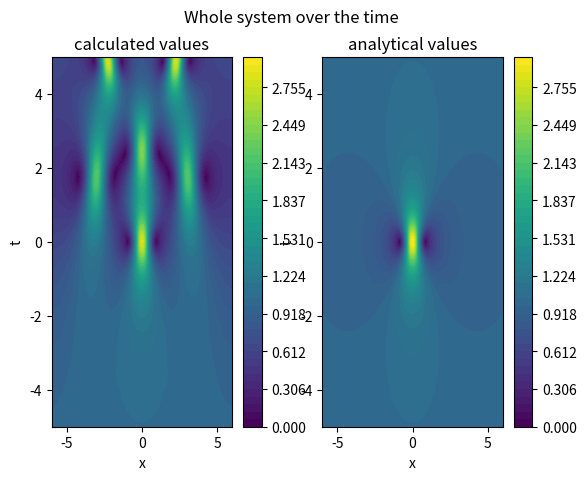
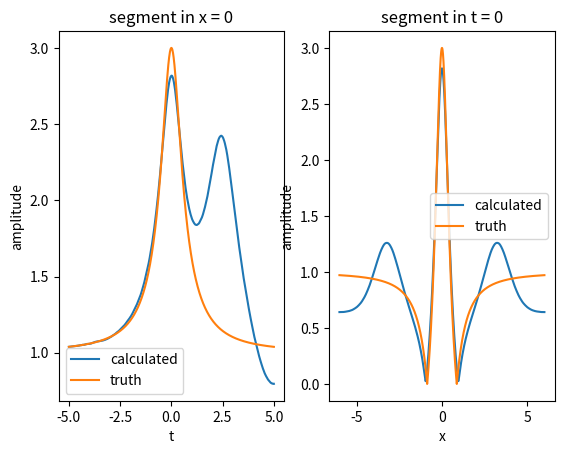

These charts were generated, in order, by the following Python code:
import numpy as np
import matplotlib.pyplot as plt

#--------Function-----------

def get_g (dt, K, psi):#progression due àtidt
    return np.exp(-1j * dt * K * np.abs(psi)**2) * psi

def get_gk (g):#g in the spectral space
    return np.fft.fftshift(np.fft.fft(g))

def psi_k_plus(gk, dt, dom_k, L):#psi to t+dt in spectral space
    return np.exp(-(1j/2)*dt*(2*np.pi* dom_k /L)**2) * gk

def psi_plus(psi_k_plus):#conversion physical space
    return np.fft.ifft(np.fft.ifftshift(psi_k_plus))

def psi_perig(dom_x,t) : #initial condition
    return (1 - 4*(1 + 2j*t)/(1 + 4*dom_x**2 + 4*t**2))*np.exp(1j*t)

#--------Computing-----------

N = 2**11 #subdivision of x coordonate
dt = 0.01 #time step
K = -1 
L = 12 #width
t_0 = -5 #initial time
t = 5 #final time

#all vectors for the coordonates
dom_x = np.arange(-int(L/2),int(L/2), L/N)
dom_k = np.linspace(-N/2,(N/2)-1, N)
dom_t = np.linspace(t_0, t, int((t-t_0)/dt)+1)

#creation of the matrice that will collect data, and setup of initial conditions
psi = np.zeros((N, int((t-t_0)/dt)+1), dtype= complex)
psi[:,0] = psi_perig(dom_x, t_0)

for i in range(len(dom_t)-1): #solving
   g = get_g(dt, K, psi[:,i])
   gk = get_gk(g)
   psi_kn = psi_k_plus(gk, dt, dom_k, L)
   psi_xn = psi_plus(psi_kn)
   psi[:,i+1] = psi_xn

#conversion to amplitude
amp_psi = np.abs(psi)

#same principle but for the analytical solution
psi_t = np.zeros((N,int((t-t_0)/dt)+1),dtype=complex)

for i,t in zip(range(len(dom_t)),dom_t) :
    psi_t[:,i] = psi_perig(dom_x,t)

amp_psi_t = np.abs(psi_t)

#following steps will produce graphs
[xx,tt] = np.meshgrid(dom_x, dom_t)

fig1 = plt.figure()
fig1.suptitle('Whole system over the time')
ax1 = fig1.add_subplot(121)
ax1.set_title("calculated values")
cf1 = ax1.contourf(xx,tt,np.transpose(amp_psi),levels = np.linspace(0,np.max(amp_psi_t)))
plt.xlabel('x')
plt.ylabel('t')
fig1.colorbar(cf1, ax=ax1)

ax2 = fig1.add_subplot(122)
cf2 = ax2.contourf(xx,tt,np.transpose(amp_psi_t),levels = np.linspace(0,np.max(amp_psi_t)))
ax2.set_title("analytical values")
plt.xlabel('x')
plt.ylabel('t')
fig1.colorbar(cf2, ax=ax2)

fig2 = plt.figure()
ax1 = fig2.add_subplot(121)
ax1.plot(dom_t,amp_psi[int(len(dom_x)/2),:], label = "calculated")
ax1.plot(dom_t,amp_psi_t[int(len(dom_x)/2),:], label = "truth")
ax1.set_title("segment in x = 0")
plt.xlabel('t')
plt.ylabel('amplitude')
plt.legend()

ax2 = fig2.add_subplot(122)
ax2.plot(dom_x,amp_psi[:,int(len(dom_t)/2)], label = "calculated")
ax2.plot(dom_x,amp_psi_t[:,int(len(dom_t)/2)], label = "truth")
ax2.set_title("segment in t = 0")
plt.xlabel('x')
plt.ylabel('amplitude')
plt.legend()


plt.show()

